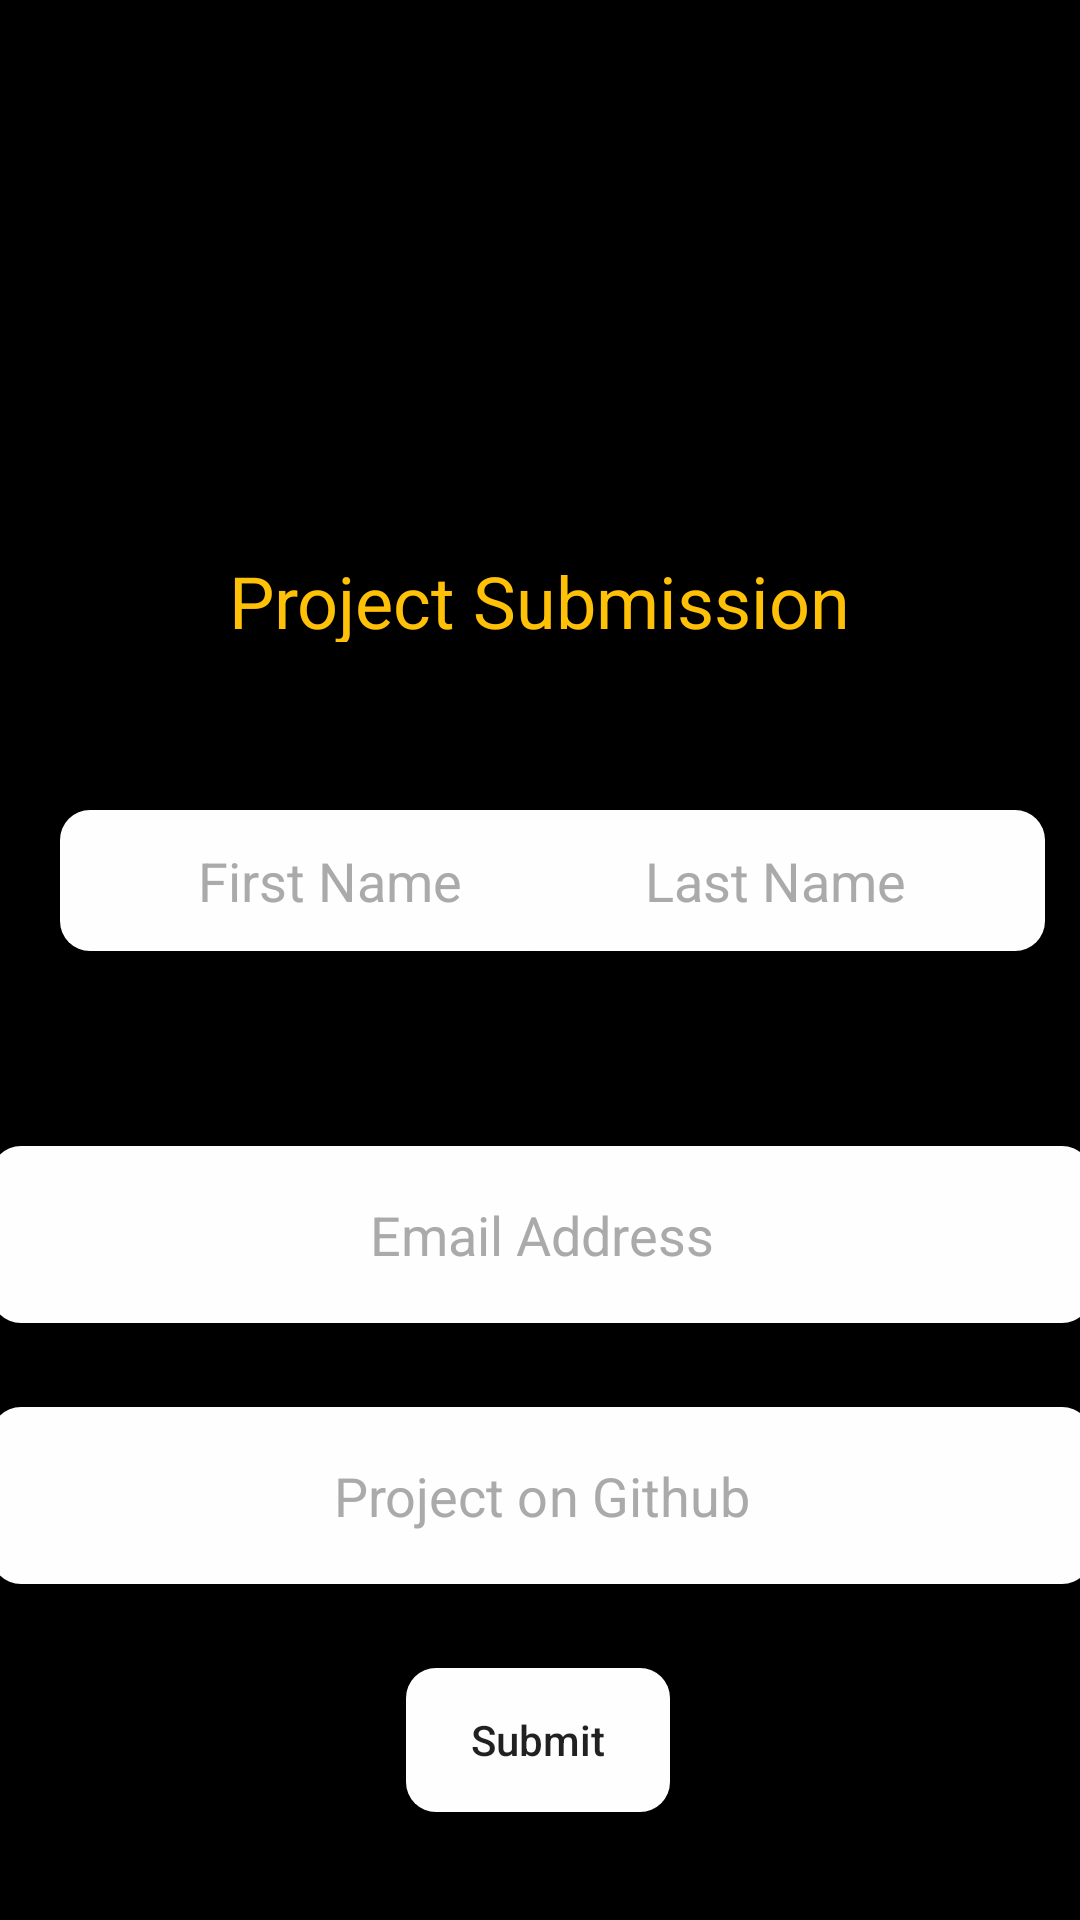

Android layout source for this screen:
<!-- AndroidManifest.xml: application theme AppTheme -->
<!-- res/layout/activity_submit.xml -->
<?xml version="1.0" encoding="utf-8"?>
<androidx.coordinatorlayout.widget.CoordinatorLayout xmlns:android="http://schemas.android.com/apk/res/android"
    xmlns:app="http://schemas.android.com/apk/res-auto"
    xmlns:tools="http://schemas.android.com/tools"
    android:layout_width="match_parent"
    android:layout_height="match_parent"
    android:fitsSystemWindows="true"
    android:background="@android:color/black"
    >

    <androidx.constraintlayout.widget.ConstraintLayout
        android:id="@+id/linearLayout"
        android:layout_width="match_parent"
        android:layout_height="match_parent"
        android:fitsSystemWindows="true"
        android:orientation="vertical"
        tools:context=".SubmitProjectActivity">

        <ImageView
            android:id="@+id/top_image"
            android:layout_width="333dp"
            android:layout_height="84dp"
            android:layout_marginTop="40dp"
            android:background="#00000000"
            app:layout_constraintEnd_toEndOf="parent"
            app:layout_constraintHorizontal_bias="0.205"
            app:layout_constraintStart_toStartOf="parent"
            app:layout_constraintTop_toTopOf="parent"
            app:srcCompat="@drawable/gads" />

        <TextView
            android:id="@+id/text_project_submission"
            android:layout_width="226dp"
            android:layout_height="30dp"
            android:layout_marginTop="60dp"
            android:background="#00000000"
            android:text="@string/project_submisssion"
            android:textAlignment="center"
            android:textColor="#FFC107"
            android:textSize="24sp"
            app:layout_constraintEnd_toEndOf="parent"
            app:layout_constraintHorizontal_bias="0.497"
            app:layout_constraintStart_toStartOf="parent"
            app:layout_constraintTop_toBottomOf="@+id/top_image"
            android:gravity="center_horizontal" />

        <EditText
            android:id="@+id/editTextFirstName"
            android:layout_width="180dp"
            android:layout_height="47dp"
            android:layout_marginStart="20dp"
            android:layout_marginTop="56dp"
            android:autofillHints=""
            android:background="@drawable/rounded_button"
            android:baselineAligned="false"
            android:ems="10"
            android:gravity="center"
            android:hint="@string/first_name"
            android:inputType="textPersonName"
            android:textColor="@android:color/black"
            android:textColorHint="@android:color/darker_gray"
            app:layout_constraintStart_toStartOf="parent"
            app:layout_constraintTop_toBottomOf="@+id/text_project_submission"
            android:layout_marginLeft="20dp" />

        <EditText
            android:id="@+id/editTextLastName"
            android:layout_width="180dp"
            android:layout_height="47dp"
            android:layout_marginEnd="16dp"
            android:autofillHints=""
            android:background="@drawable/rounded_button"
            android:gravity="center"
            android:hint="@string/last_name"
            android:inputType="textPersonName"
            android:textColor="@android:color/black"
            android:textColorHint="@android:color/darker_gray"
            app:layout_constraintBottom_toBottomOf="@+id/editTextFirstName"
            app:layout_constraintEnd_toEndOf="parent"
            app:layout_constraintHorizontal_bias="0.882"
            app:layout_constraintStart_toEndOf="@+id/editTextFirstName"
            android:layout_marginRight="16dp" />

        <EditText
            android:id="@+id/editTextEmailAddress"
            android:layout_width="367dp"
            android:layout_height="59dp"
            android:layout_marginTop="168dp"
            android:autofillHints=""
            android:background="@drawable/rounded_button"
            android:ems="10"
            android:gravity="center"
            android:hint="@string/email_address"
            android:inputType="textEmailAddress"
            android:textColor="@android:color/black"
            android:textColorHint="@android:color/darker_gray"
            app:layout_constraintEnd_toEndOf="parent"
            app:layout_constraintHorizontal_bias="0.497"
            app:layout_constraintStart_toStartOf="parent"
            app:layout_constraintTop_toBottomOf="@+id/text_project_submission" />

        <EditText
            android:id="@+id/editTextProjectOnGitHub"
            android:layout_width="367dp"
            android:layout_height="59dp"

            android:layout_marginTop="28dp"
            android:autofillHints=""
            android:background="@drawable/rounded_button"
            android:ems="10"
            android:gravity="center"
            android:hint="@string/project_on_github"
            android:inputType="textUri"
            android:textColor="@android:color/black"
            android:textColorHint="@android:color/darker_gray"
            app:layout_constraintEnd_toEndOf="parent"
            app:layout_constraintStart_toStartOf="parent"
            app:layout_constraintTop_toBottomOf="@+id/editTextEmailAddress" />

        <Button
            android:id="@+id/submit_project_button"
            android:layout_width="wrap_content"
            android:layout_height="wrap_content"
            android:layout_marginBottom="16dp"
            android:background="@drawable/rounded_button"

            android:text="@string/submitbutton"
            android:textAllCaps="false"
            app:layout_constraintBottom_toBottomOf="parent"
            app:layout_constraintEnd_toEndOf="parent"
            app:layout_constraintHorizontal_bias="0.498"
            app:layout_constraintStart_toStartOf="parent"
            app:layout_constraintTop_toBottomOf="@+id/editTextProjectOnGitHub"
            app:layout_constraintVertical_bias="0.582" />

    </androidx.constraintlayout.widget.ConstraintLayout>
</androidx.coordinatorlayout.widget.CoordinatorLayout>
<!-- resources referenced by this layout -->
<resources>
  <!-- drawable rounded_button (drawable-v24) -->
  <?xml version="1.0" encoding="utf-8"?>
  <shape xmlns:android="http://schemas.android.com/apk/res/android" android:shape="rectangle" android:padding="10dp">
      <solid android:color="#fefefe"/> 
      <corners
          android:bottomRightRadius="10dp"
          android:bottomLeftRadius="10dp"
          android:topLeftRadius="10dp"
          android:topRightRadius="10dp"/>
  </shape>
  <string name="email_address">Email Address</string>
  <string name="first_name">First Name</string>
  <string name="last_name">Last Name</string>
  <string name="project_on_github">Project on Github</string>
  <string name="project_submisssion">Project Submission</string>
  <string name="submitbutton">Submit</string>
  <style name="AppTheme" parent="Theme.AppCompat.Light.DarkActionBar">
          
          <item name="colorPrimary">#070707</item>
          <item name="colorPrimaryDark">#070707</item>
          <item name="colorAccent">#FFFFFF</item>
      </style>
</resources>
